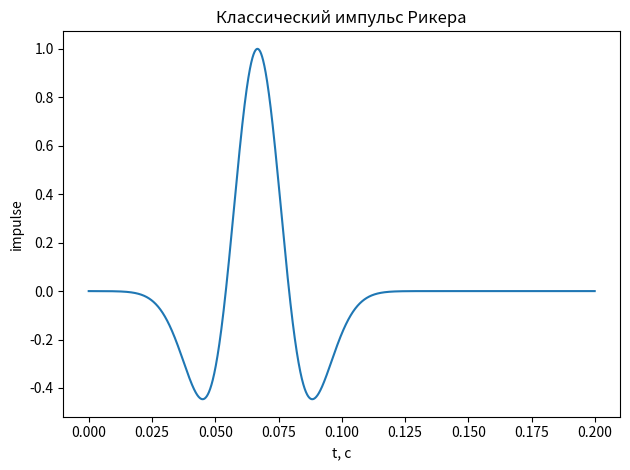

Generate this figure with matplotlib:
import numpy as np
import matplotlib.pyplot as plt
import matplotlib as mpl
from decimal import Decimal
from pathlib import Path


# def gen_imp(eta, epsilone, t0, f0, dt, steps, path_save, filename):
#     T = dt*steps

#     t = np.arange(0, T, dt)
#     imp = np.exp(-eta*f0**2 * np.power((t-t0), 2)) * np.cos(epsilone*np.pi*f0*(t-t0))


#     delta_size = 0
#     # mpl.rcParams.update({
#     # 'font.family': 'serif',
#     # 'font.serif': ['Times New Roman'],
#     # 'font.size': 18 + delta_size,
#     # 'axes.titlesize': 16 + delta_size,
#     # 'axes.labelsize': 16 + delta_size,
#     # 'xtick.labelsize': 14 + delta_size,
#     # 'ytick.labelsize': 14 + delta_size,
#     # 'legend.fontsize': 12 + delta_size,
#     # 'figure.titlesize': 18 + delta_size
#     # })
#     # fig, ax = plt.subplots(figsize=(4,3))
#     plt.figure()
#     plt.plot(t, imp)
#     # plt.xlim((0, T_impulse))
#     # plt.grid()
#     plt.xlabel("t, с")
#     plt.ylabel("impulse")
#     plt.title("Форма импульса")
#     plt.tight_layout()
#     plt.savefig(path_save/f"{filename}.png", dpi=300)
#     plt.close()

#     to_save = np.vstack((t, imp)).T
#     # print(t.shape, amp.shape, to_save.shape)
#     # print(to_save[:10])
#     decimals = abs(Decimal(str(dt)).as_tuple().exponent)
#     fmt_time = f'%.{decimals}f'
#     np.savetxt(path_save/f"{filename}.txt", to_save, fmt=[fmt_time, '%.18e'])
#     return path_save


def gen_ricker_imp_specfem(
    t0: float,
    f0: float,
    dt: float,
    steps: int,
    path_save: Path,
    filename: str,
    force_amplitude: float = 1.0,
) -> Path:
    """
    Создаёт классический импульс Рикера:

        impulse(t) = F * (1 - 2*pi^2*f0^2*(t-t0)^2)
                       * exp(-pi^2*f0^2*(t-t0)^2)

    Parameters
    ----------
    t0 : float
        Момент времени, в котором расположен максимум импульса, с.
    f0 : float
        Центральная частота импульса, Гц.
    dt : float
        Шаг по времени, с.
    steps : int
        Количество временных шагов.
    path_save : Path
        Каталог для сохранения результатов.
    filename : str
        Имя файлов без расширения.
    force_amplitude : float, optional
        Амплитуда силы F. По умолчанию равна 1.

    Returns
    -------
    Path
        Путь к каталогу с сохранёнными файлами.
    """
    if dt <= 0:
        raise ValueError("dt должен быть положительным")

    if f0 <= 0:
        raise ValueError("f0 должен быть положительным")

    if steps <= 0:
        raise ValueError("steps должен быть положительным")

    path_save = Path(path_save)
    path_save.mkdir(parents=True, exist_ok=True)

    # Такая запись гарантирует получение ровно steps отсчётов.
    t = np.arange(steps, dtype=np.float64) * dt

    tau = t - t0
    a = np.pi**2 * f0**2

    impulse = (
        force_amplitude
        * (1.0 - 2.0 * a * tau**2)
        * np.exp(-a * tau**2)
    )

    plt.figure()
    plt.plot(t, impulse)
    plt.xlabel("t, с")
    plt.ylabel("impulse")
    plt.title("Классический импульс Рикера")
    plt.tight_layout()
    plt.savefig(path_save / f"{filename}.png", dpi=300)
    plt.close()

    data_to_save = np.column_stack((t, impulse))

    decimals = max(
        0,
        -Decimal(str(dt)).normalize().as_tuple().exponent,
    )
    fmt_time = f"%.{decimals}f"

    np.savetxt(
        path_save / f"{filename}.txt",
        data_to_save,
        fmt=[fmt_time, "%.18e"],
    )

    return path_save


if __name__ == "__main__":
    # eta = 0.5
    # epsilone = 1
    # t0 = 0.06
    # f0 = 50
    # dt = 5e-4
    # steps = 1001
    # gen_imp(eta, epsilone, t0, f0, dt, steps, Path("."), "impulse")

    f0 = 18.0
    t0 = 1.2 / f0

    gen_ricker_imp_specfem(
        t0=t0,
        f0=f0,
        dt=1.0e-4,
        steps=2000,
        path_save=Path("."),
        filename="impulse",
    )
